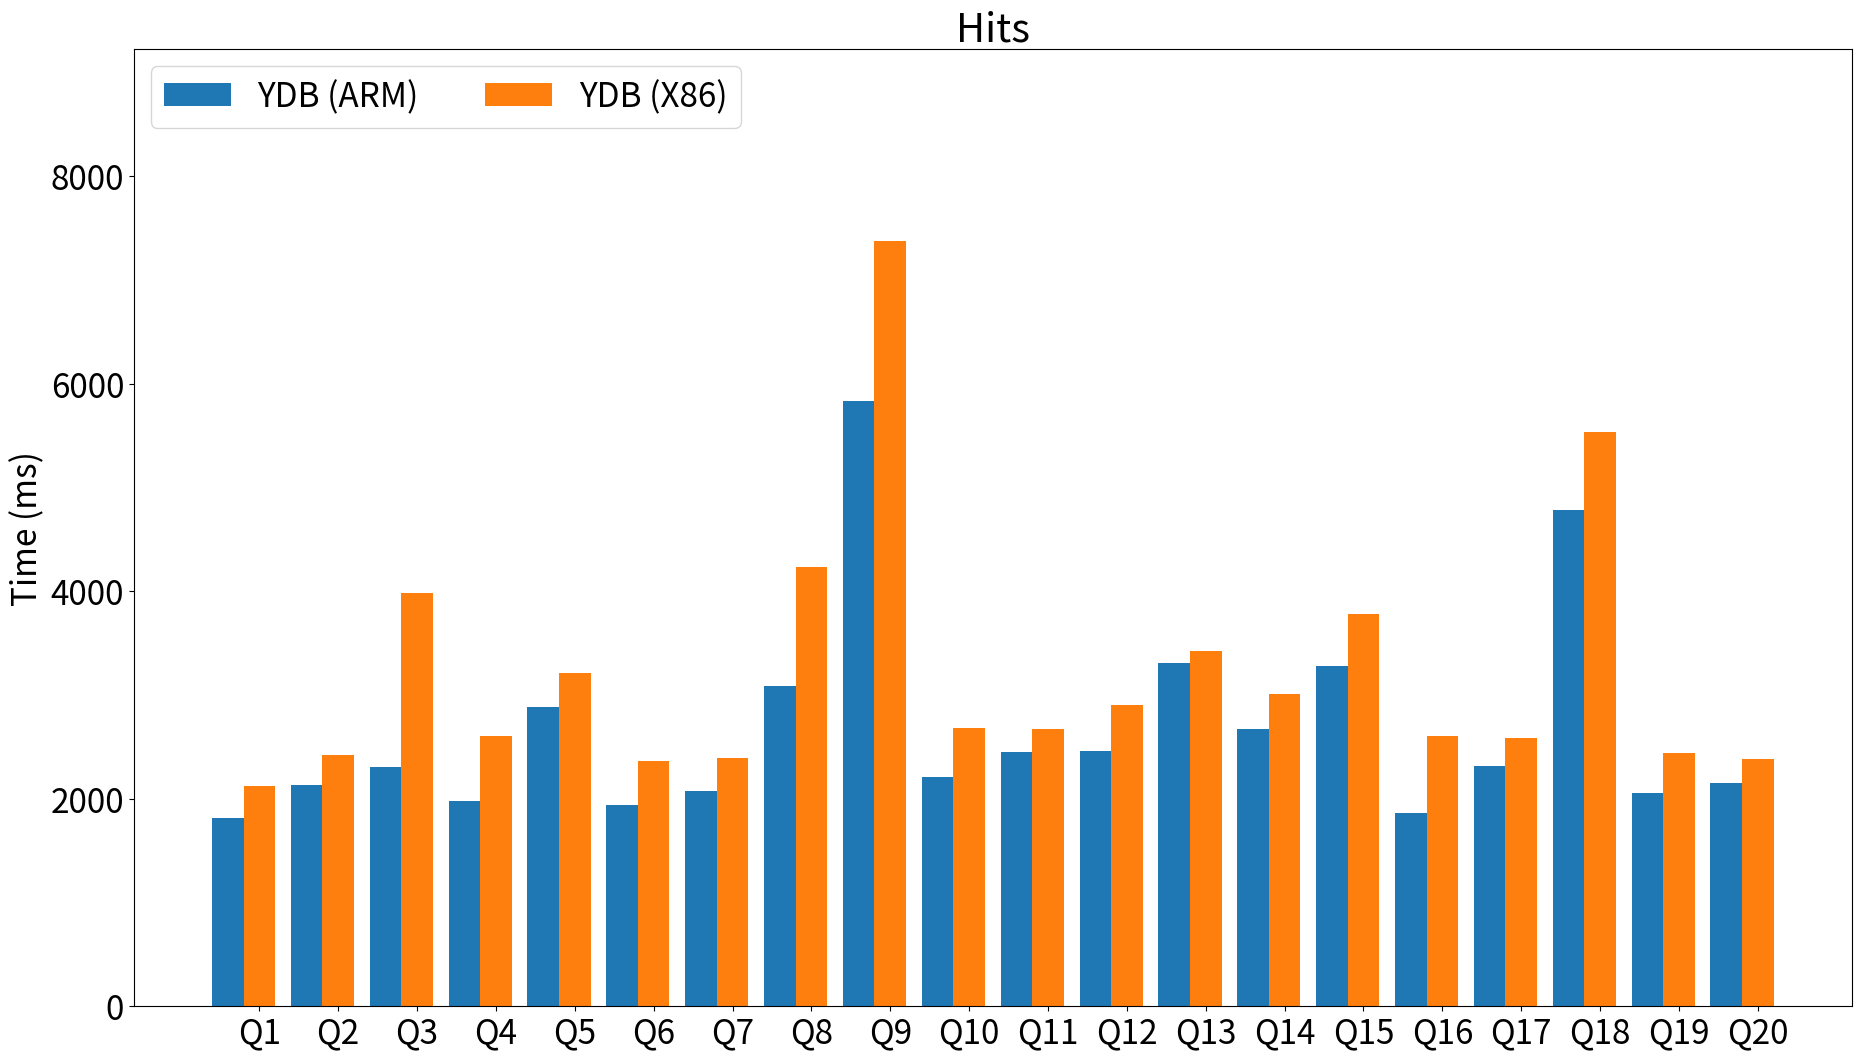

Reproduce this figure in Python.
import matplotlib.pyplot as plt
import numpy as np

report = """+----+---------------------------------+---------------------------------+-------------------------------------------------------------------------------------------------+
| No | Profile 1 (ydb_cli_cluster_arm) | Profile 2 (ydb_cli_cluster_x86) | Query                                                                                           |
|    |          Run Time (ms)          |          Run Time (ms)          |                                                                                                 |
+----+---------------------------------+---------------------------------+-------------------------------------------------------------------------------------------------+
| 1  |             1809.575            |             2123.534            | SELECT COUNT(*) FROM hits;                                                                      |
+----+---------------------------------+---------------------------------+-------------------------------------------------------------------------------------------------+
| 2  |             2136.800            |             2421.070            | SELECT COUNT(*) FROM hits WHERE AdvEngineID <> 0;                                               |
+----+---------------------------------+---------------------------------+-------------------------------------------------------------------------------------------------+
| 3  |             2300.880            |             3984.886            | SELECT SUM(AdvEngineID), COUNT(*), AVG(ResolutionWidth) FROM hits;                              |
+----+---------------------------------+---------------------------------+-------------------------------------------------------------------------------------------------+
| 4  |             1981.442            |             2603.925            | SELECT AVG(UserID) FROM hits;                                                                   |
+----+---------------------------------+---------------------------------+-------------------------------------------------------------------------------------------------+
| 5  |             2887.949            |             3215.451            | SELECT COUNT(DISTINCT UserID) FROM hits;                                                        |
+----+---------------------------------+---------------------------------+-------------------------------------------------------------------------------------------------+
| 6  |             1941.940            |             2365.955            | SELECT MIN(EventDate), MAX(EventDate) FROM hits;                                                |
+----+---------------------------------+---------------------------------+-------------------------------------------------------------------------------------------------+
| 7  |             2073.578            |             2395.410            | SELECT AdvEngineID, COUNT(*) AS count FROM hits WHERE AdvEngineID <> 0 GROUP BY AdvEngineID     |
|    |                                 |                                 | ORDER BY count DESC;                                                                            |
+----+---------------------------------+---------------------------------+-------------------------------------------------------------------------------------------------+
| 8  |             3082.409            |             4229.471            | SELECT RegionID, COUNT(DISTINCT UserID) AS u FROM hits GROUP BY RegionID ORDER BY u DESC LIMIT  |
|    |                                 |                                 | 10;                                                                                             |
+----+---------------------------------+---------------------------------+-------------------------------------------------------------------------------------------------+
| 9  |             5828.657            |             7376.907            | SELECT RegionID, SUM(AdvEngineID), COUNT(*) AS c, AVG(ResolutionWidth), COUNT(DISTINCT UserID)  |
|    |                                 |                                 | FROM hits GROUP BY RegionID ORDER BY c DESC LIMIT 10;                                           |
+----+---------------------------------+---------------------------------+-------------------------------------------------------------------------------------------------+
| 10 |             2210.366            |             2685.117            | SELECT MobilePhoneModel, COUNT(DISTINCT UserID) AS u FROM hits WHERE MobilePhoneModel <> ''     |
|    |                                 |                                 |         GROUP BY MobilePhoneModel ORDER BY u DESC LIMIT 10;                                     |
+----+---------------------------------+---------------------------------+-------------------------------------------------------------------------------------------------+
| 11 |             2449.341            |             2674.282            | SELECT MobilePhone, MobilePhoneModel, COUNT(DISTINCT UserID) AS u FROM hits WHERE               |
|    |                                 |                                 | MobilePhoneModel <> '' GROUP BY MobilePhone, MobilePhoneModel ORDER BY u DESC LIMIT 10;         |
+----+---------------------------------+---------------------------------+-------------------------------------------------------------------------------------------------+
| 12 |             2456.556            |             2905.851            | SELECT SearchPhrase, COUNT(*) AS c FROM hits WHERE SearchPhrase <> '' GROUP BY SearchPhrase     |
|    |                                 |                                 | ORDER BY c DESC LIMIT 10;                                                                       |
+----+---------------------------------+---------------------------------+-------------------------------------------------------------------------------------------------+
| 13 |             3311.023            |             3421.180            | SELECT SearchPhrase, COUNT(DISTINCT UserID) AS u FROM hits WHERE SearchPhrase <> '' GROUP BY    |
|    |                                 |                                 | SearchPhrase ORDER BY u DESC LIMIT 10;                                                          |
+----+---------------------------------+---------------------------------+-------------------------------------------------------------------------------------------------+
| 14 |             2675.136            |             3012.260            | SELECT SearchEngineID, SearchPhrase, COUNT(*) AS c FROM hits WHERE SearchPhrase <> '' GROUP BY  |
|    |                                 |                                 | SearchEngineID, SearchPhrase ORDER BY c DESC LIMIT 10;                                          |
+----+---------------------------------+---------------------------------+-------------------------------------------------------------------------------------------------+
| 15 |             3283.366            |             3776.054            | SELECT UserID, COUNT(*) AS c FROM hits GROUP BY UserID ORDER BY c DESC LIMIT 10;                |
+----+---------------------------------+---------------------------------+-------------------------------------------------------------------------------------------------+
| 16 |             1860.829            |             2603.706            | SELECT UserID FROM hits WHERE UserID = 435090932899640449;                                      |
+----+---------------------------------+---------------------------------+-------------------------------------------------------------------------------------------------+
| 17 |             2311.596            |             2583.602            | SELECT SearchPhrase, MIN(URL), COUNT(*) AS c FROM hits                                          |
|    |                                 |                                 |         WHERE URL LIKE '%google%' AND SearchPhrase <> '' GROUP BY SearchPhrase ORDER BY c DESC  |
|    |                                 |                                 | LIMIT 10;                                                                                       |
+----+---------------------------------+---------------------------------+-------------------------------------------------------------------------------------------------+
| 18 |             4780.210            |             5533.261            | SELECT SearchPhrase, MIN(URL), MIN(Title), COUNT(*) AS c, COUNT(DISTINCT UserID) FROM hits      |
|    |                                 |                                 |         WHERE Title LIKE '%Google%' AND URL NOT LIKE '%.google.%' AND SearchPhrase <> '' GROUP  |
|    |                                 |                                 | BY SearchPhrase ORDER BY c DESC LIMIT 10;                                                       |
+----+---------------------------------+---------------------------------+-------------------------------------------------------------------------------------------------+
| 19 |             2055.996            |             2436.373            | SELECT SearchPhrase FROM hits WHERE SearchPhrase <> '' ORDER BY SearchPhrase LIMIT 10;          |
+----+---------------------------------+---------------------------------+-------------------------------------------------------------------------------------------------+
| 20 |             2150.848            |             2381.626            | SELECT SearchPhrase, EventTime FROM hits WHERE SearchPhrase <> '' ORDER BY EventTime,           |
|    |                                 |                                 | SearchPhrase LIMIT 10;                                                                          |
+----+---------------------------------+---------------------------------+-------------------------------------------------------------------------------------------------+
"""

queries_results = []
report_lines = report.split('\n')
for report_line in report_lines:
    print(f"Report line {report_line}")
    report_line_parts = report_line.split('|')
    try:
        query_number = int(report_line_parts[1].strip())
        lhs_time = float(report_line_parts[2].strip())
        rhs_time = float(report_line_parts[3].strip())
        # print(f"Query number {query_number} lhs time {lhs_time} rhs time {rhs_time}")
        queries_results.append((lhs_time, rhs_time))
    except:
        continue
    # print(f"Report line parts {int(report_line_parts[1].strip())}")


queries_len = len(queries_results)
queries = tuple(f"Q{e}" for e in range(1, queries_len + 1))

values = {"YDB (ARM)": list(), "YDB (X86)": list()}

max_query_time = 0.0

for lhs_query_time, rhs_query_time in queries_results:
    max_query_time = max(max_query_time, lhs_query_time, rhs_query_time)
    values["YDB (ARM)"].append(lhs_query_time)
    values["YDB (X86)"].append(rhs_query_time)

print(f"Values {values}")

values["YDB (ARM)"] = tuple(e for e in values["YDB (ARM)"])
values["YDB (X86)"] = tuple(e for e in values["YDB (X86)"])

print(f"Values tuple {values} queries {queries}")

# # values = {
# #     'YDB': (18.35, 18.43, 14.98),
# #     'PostgresSQL': (38.79, 48.83, 47.50),
# # }

x = np.arange(len(queries))  # the label locations
width = 0.4  # the width of the bars
multiplier = 0

plt.rc("font", size=24)

fig, ax = plt.subplots(layout='constrained')

# for item in ([ax.title, ax.xaxis.label, ax.yaxis.label] + ax.get_xticklabels() + ax.get_yticklabels()):
#     item.set_fontsize(20)

# ax.title.set_fontsize(40)

fig.set_size_inches(18.5, 10.5)
fig.set_dpi(100)

for attribute, measurement in values.items():
    offset = width * multiplier
    rects = ax.bar(x + offset, measurement, width, label=attribute)
    # ax.bar_label(rects, padding=3)
    multiplier += 1

# Add some text for labels, title and custom x-axis tick labels, etc.
ax.set_ylabel('Time (ms)')
ax.set_title('Hits')
ax.set_xticks(x + width, queries)
ax.legend(loc='upper left', ncols=2)
ax.set_ylim(0, max_query_time * 1.25)

fig.savefig("arm_x86_cluster_hits_full.png")

# plt.show()
